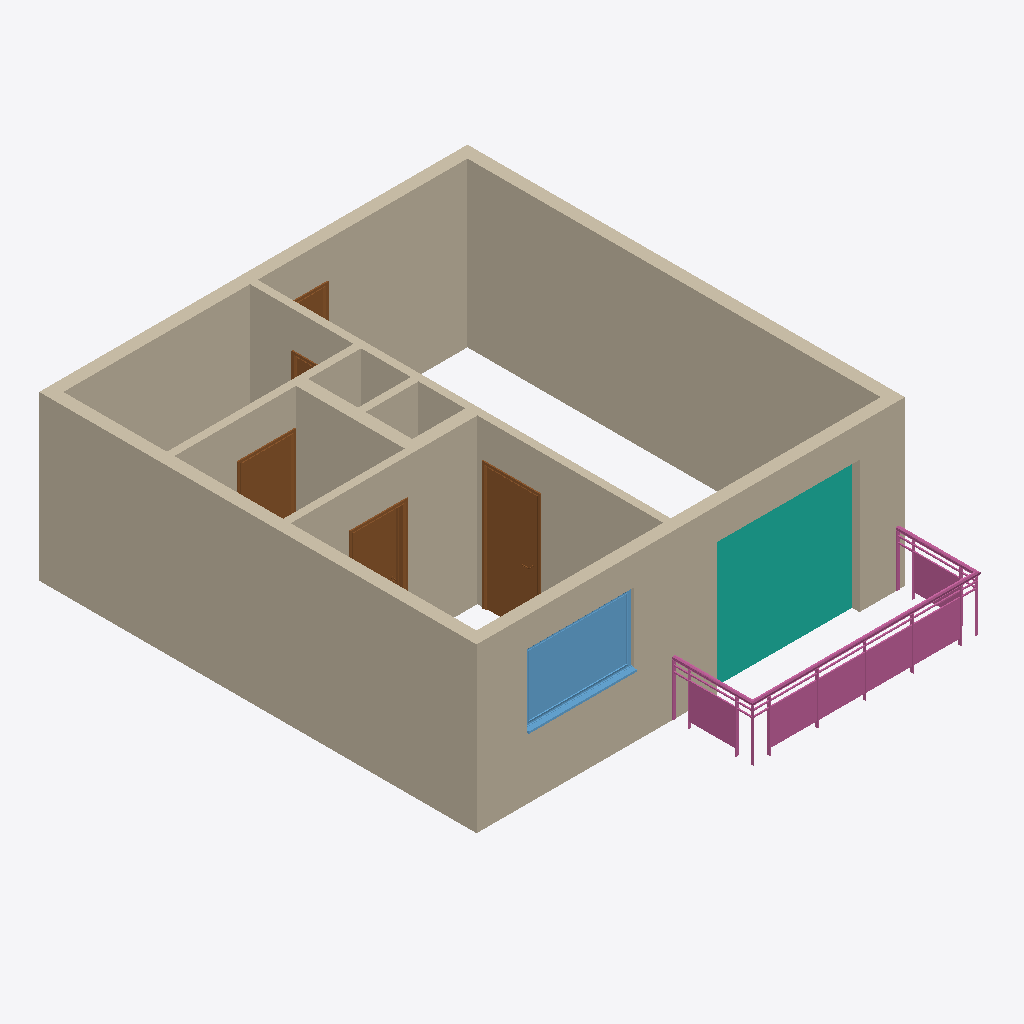
Isometric view of an IFC building model (IFC-SPF (STEP), schema IFC2X3, length unit foot), seen from the south-west, elements coloured by IFC class: 10 walls (beige), 5 doors (brown), 1 curtain wall (teal), 1 railing (pink), 1 window (light blue).
Extent 7.2 m × 8.7 m × 2.7 m (x, y, z). Storeys (2): Level 0 at 0.00 m; Level 1 at 2.74 m. Elements (18): 10 IfcWallStandardCase, 5 IfcDoor, 1 IfcCurtainWall, 1 IfcRailing, 1 IfcWindow.

HEADER;
FILE_DESCRIPTION(('ViewDefinition [CoordinationView_V2.0, QuantityTakeOffAddOnView]','RevitIdentifiers [VersionGUID: 62bdd4e6-1742-427e-921e-06ad86ced7ee, NumberOfSaves: 6]','CoordinateReference [CoordinateBase: Coordenadas compartilhadas]'),'2;1');
FILE_NAME('APT_1Bed_1Bath_B.ifc','2024-04-17T08:25:51-03:00',(''),(''),'ODA SDAI 24.11','Autodesk Revit 25.0.2.419 (ENG) - IFC 25.0.2.419','');
FILE_SCHEMA(('IFC2X3'));
ENDSEC;
DATA;
#32=IFCPROJECT('0JgakN_U94XBd$xQtuueF$',#18,'Project Number',$,$,'Project Name','Project Status',(#25,#30),#25186);
#47=IFCSITE('0JgakN_U94XBd$xQtuueFz',#18,'Default',$,$,#46,$,$,.ELEMENT.,$,$,$,$,$);
#37=IFCBUILDING('0JgakN_U94XBd$xQtuueF_',#18,'',$,$,#35,$,'',.ELEMENT.,$,$,$);
#40=IFCBUILDINGSTOREY('3Zu5Bv0LOHrPC10026FoQQ',#18,'Level 0',$,'Nível:Circle Head - Project Datum',#39,$,'Level 0',.ELEMENT.,0.0);
#44=IFCBUILDINGSTOREY('15Z0v90RiHrPC20026FoKR',#18,'Level 1',$,'Nível:Circle Head - Project Datum',#43,$,'Level 1',.ELEMENT.,9.0);
#513=IFCWALLSTANDARDCASE('3v3DkXWEDB3OhLIYrqAB$P',#18,'Parede básica:Concrete Wall:322798',$,'Parede básica:Concrete Wall',#497,#512,'322798');
#624=IFCWALLSTANDARDCASE('3v3DkXWEDB3OhLIYrqABr3',#18,'Parede básica:Concrete Wall:323188',$,'Parede básica:Concrete Wall',#612,#623,'323188');
#567=IFCWALLSTANDARDCASE('3v3DkXWEDB3OhLIYrqABxg',#18,'Parede básica:Concrete Wall:323037',$,'Parede básica:Concrete Wall',#555,#566,'323037');
#657=IFCWALLSTANDARDCASE('3v3DkXWEDB3OhLIYrqABtM',#18,'Parede básica:Concrete Wall:323297',$,'Parede básica:Concrete Wall',#645,#656,'323297');
#694=IFCWALLSTANDARDCASE('3v3DkXWEDB3OhLIYrqAADL',#18,'Parede básica:Internall Wall:323682',$,'Parede básica:Internall Wall',#678,#693,'323682');
#22929=IFCCURTAINWALL('1aUkHn5w9EERtmvRRgtOxn',#18,'Parede cortina:Curtain_Wall-Empty:331916',$,'Parede cortina:Curtain_Wall-Empty',#22928,$,'331916');
#24941=IFCRAILING('1aUkHn5w9EERtmvRRgtOxU',#18,'Guarda-corpo:Glass_Panel-Bottom_Fill:331939',$,'Guarda-corpo:Glass_Panel-Bottom_Fill',#23440,#24940,'331939',.NOTDEFINED.);
#22875=IFCWALLSTANDARDCASE('3v3DkXWEDB3OhLIYrqAAiZ',#18,'Parede básica:Concrete Wall:325652',$,'Parede básica:Concrete Wall',#22863,#22874,'325652');
#23424=IFCWINDOW('0Lro4b_gr3y9I8XQdA2XRn',#18,'Windows_Sgl_Plain:1810x1210mm:332028',$,'Windows_Sgl_Plain:1810x1210mm',#25085,#23420,'332028',3.969816272965882,5.938320209973764);
#22842=IFCWALLSTANDARDCASE('3v3DkXWEDB3OhLIYrqAAHi',#18,'Parede básica:Concrete Wall:325467',$,'Parede básica:Concrete Wall',#22830,#22841,'325467');
#738=IFCWALLSTANDARDCASE('3v3DkXWEDB3OhLIYrqAAFD',#18,'Parede básica:Internall Wall:323834',$,'Parede básica:Internall Wall',#726,#737,'323834');
#22814=IFCDOOR('3v3DkXWEDB3OhLIYrqAAQB',#18,'Doors_IntSgl:910x2110mm:325052',$,'Doors_IntSgl:910x2110mm',#25145,#22810,'325052',6.922572178477633,2.9855643044619384);
#771=IFCWALLSTANDARDCASE('3v3DkXWEDB3OhLIYrqAAAd',#18,'Parede básica:Internall Wall:323984',$,'Parede básica:Internall Wall',#759,#770,'323984');
#15484=IFCDOOR('3v3DkXWEDB3OhLIYrqAAOa',#18,'Doors_IntSgl:910x2110mm:324883',$,'Doors_IntSgl:910x2110mm',#25165,#15480,'324883',6.922572178477633,2.9855643044619384);
#15502=IFCDOOR('3v3DkXWEDB3OhLIYrqAAPn',#18,'Doors_IntSgl:910x2110mm:324934',$,'Doors_IntSgl:910x2110mm',#25185,#15498,'324934',6.922572178477633,2.985564304461935);
#22908=IFCWALLSTANDARDCASE('3v3DkXWEDB3OhLIYrqAAeI',#18,'Parede básica:Internall Wall:325925',$,'Parede básica:Internall Wall',#22896,#22907,'325925');
#8144=IFCDOOR('3v3DkXWEDB3OhLIYrqAA6w',#18,'Doors_IntSgl:1010x2110mm:324237',$,'Doors_IntSgl:1010x2110mm',#25105,#8140,'324237',6.92257217847769,3.3136482939632543);
#15461=IFCDOOR('3v3DkXWEDB3OhLIYrqAATz',#18,'Doors_IntSgl:910x2110mm:324682',$,'Doors_IntSgl:910x2110mm',#25125,#15457,'324682',6.922572178477633,2.9855643044619384);
ENDSEC;